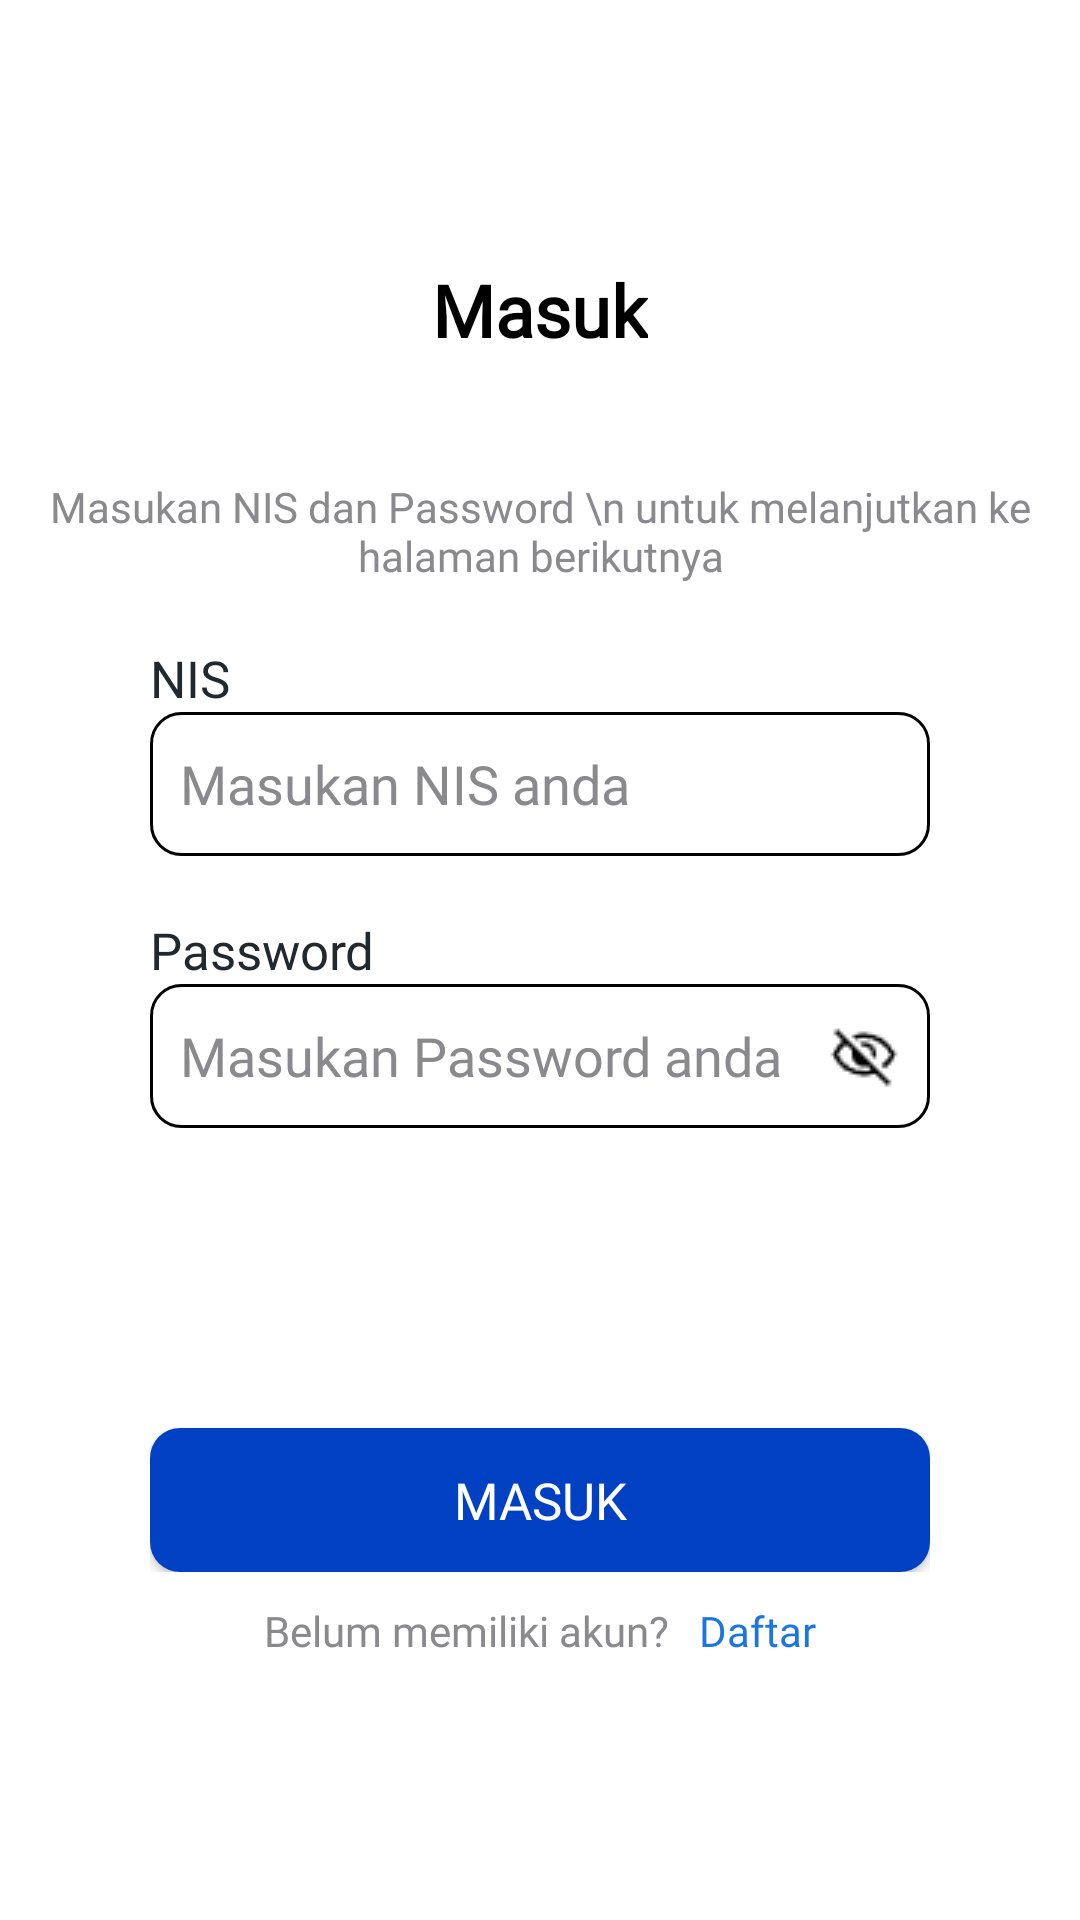

Android layout source for this screen:
<!-- AndroidManifest.xml: application theme Theme.AppCompat.Light.NoActionBar -->
<!-- res/layout/signin_screen.xml -->
<?xml version="1.0" encoding="utf-8"?>
<LinearLayout xmlns:android="http://schemas.android.com/apk/res/android"
    xmlns:app="http://schemas.android.com/apk/res-auto"
    xmlns:tools="http://schemas.android.com/tools"
    android:layout_width="match_parent"
    android:layout_height="match_parent"
    android:background="@color/white"
    android:layout_marginBottom="50dp"
    android:gravity="center_vertical"
    android:orientation="vertical"
    tools:context=".ui.signin_screen">


    <TextView
        android:id="@+id/textView3"
        android:layout_width="wrap_content"
        android:layout_height="wrap_content"
        android:layout_gravity="center"
        android:layout_marginBottom="20dp"
        android:fontFamily="@font/mulish"
        android:text="Masuk"
        android:textColor="@color/black"
        android:textSize="24sp"
        android:textStyle="bold"

        />

    <TextView
        android:id="@+id/textView2"
        android:layout_width="wrap_content"
        android:layout_height="wrap_content"
        android:layout_gravity="center"
        android:layout_marginTop="20dp"
        android:fontFamily="@font/mulish"
        android:text="Masukan NIS dan Password \n untuk melanjutkan ke halaman berikutnya"
        android:textAlignment="center"
        android:textColor="@color/hinText"
        android:textSize="14sp" />

    <LinearLayout
        android:layout_width="match_parent"
        android:layout_height="wrap_content"
        android:layout_gravity="center"
        android:layout_marginLeft="50dp"
        android:layout_marginRight="50dp"
        android:orientation="vertical">

        <TextView
            android:id="@+id/textView1"
            android:layout_width="match_parent"
            android:layout_height="wrap_content"
            android:layout_marginTop="20dp"
            android:fontFamily="@font/mulish"
            android:text="NIS"
            android:textColor="@color/textColor"
            android:textSize="17sp" />

        <EditText
            android:id="@+id/edt_nis"
            android:layout_width="match_parent"
            android:layout_height="wrap_content"
            android:background="@drawable/rounded_textfield"
            android:ems="10"
            android:fontFamily="@font/mulish"
            android:hint="Masukan NIS anda"
            android:inputType="number"
            android:maxLength="4"
            android:minHeight="48dp"
            android:textColor="@color/black"
            android:textColorHint="@color/hinText" />
    </LinearLayout>


    <LinearLayout
        android:layout_width="match_parent"
        android:layout_height="wrap_content"
        android:layout_gravity="center"
        android:layout_marginLeft="50dp"
        android:layout_marginTop="20dp"
        android:layout_marginRight="50dp"
        android:orientation="vertical">

        <TextView
            android:id="@+id/textView4"
            android:layout_width="wrap_content"
            android:layout_height="wrap_content"
            android:fontFamily="@font/mulish"
            android:text="Password"
            android:textColor="@color/textColor"
            android:textSize="17sp" />

        <EditText
            android:id="@+id/edt_pw"
            android:layout_width="match_parent"
            android:layout_height="wrap_content"
            android:background="@drawable/rounded_textfield"
            android:drawableRight="@drawable/visibility_off"
            android:ems="10"
            android:fontFamily="@font/mulish"
            android:hint="Masukan Password anda"
            android:inputType="textPassword"
            android:longClickable="false"
            android:minHeight="48dp"
            android:textColor="@color/black"
            android:textColorHint="@color/hinText" />
    </LinearLayout>

    <LinearLayout
        android:layout_width="match_parent"
        android:layout_height="wrap_content"
        android:layout_marginLeft="50dp"
        android:layout_marginTop="100dp"
        android:layout_marginRight="50dp"
        android:orientation="vertical">

        <Button
            android:id="@+id/btn_masuk"
            android:layout_width="match_parent"
            android:layout_height="wrap_content"
            android:layout_gravity="center"
            android:textColor="@color/white"
            android:background="@drawable/rounded_button"
            android:fontFamily="@font/mulish_semibold"
            android:text="Masuk"
            android:textSize="17sp" />
    </LinearLayout>


    <LinearLayout
        android:layout_width="match_parent"
        android:layout_height="wrap_content"
        android:layout_marginTop="10dp"
        android:gravity="center_horizontal"
        android:orientation="horizontal">

        <TextView
            android:id="@+id/textView6"
            android:layout_width="wrap_content"
            android:layout_height="wrap_content"
            android:clickable="true"
            android:fontFamily="@font/mulish"
            android:text="Belum memiliki akun?"
            android:textColor="@color/hinText"
            android:textSize="14sp"
            tools:ignore="TouchTargetSizeCheck" />

        <TextView
            android:id="@+id/btn_daftar"
            android:layout_width="wrap_content"
            android:layout_height="wrap_content"
            android:layout_marginLeft="10dp"
            android:fontFamily="@font/mulish"
            android:text="Daftar"
            android:textColor="@color/textClick"
            android:textSize="14sp" />

    </LinearLayout>


</LinearLayout>
<!-- resources referenced by this layout -->
<resources>
  <color name="black">#FF000000</color>
  <color name="hinText">#8A8A8E</color>
  <color name="textClick">#1C76DE</color>
  <color name="textColor">#22292E</color>
  <color name="white">#FFFFFFFF</color>
  <!-- drawable rounded_button (drawable) -->
  <?xml version="1.0" encoding="utf-8"?>
  <shape xmlns:android="http://schemas.android.com/apk/res/android"
      android:shape="rectangle">
      <corners android:radius="10dp" />
      <solid android:color="#0041C4" />
      <padding
          android:bottom="10dp"
          android:left="10dp"
          android:right="10dp"
          android:top="10dp" />
  
  </shape>
  <!-- drawable rounded_textfield (drawable) -->
  <?xml version="1.0" encoding="utf-8"?>
  <shape xmlns:android="http://schemas.android.com/apk/res/android"
      android:shape="rectangle">
      <corners android:radius="10dp" />
      <stroke android:width="1dp"/>
  
      <padding android:top="10dp"
          android:bottom="10dp"
          android:left="10dp"
          android:right="10dp"/>
  
  </shape>
  <!-- drawable visibility_off: png bitmap (drawable, 418 bytes) -->
  <style name="Theme.AppCompat.Light.NoActionBar" parent="Theme.MaterialComponents.DayNight.NoActionBar">
      
      <item name="android:navigationBarColor">@android:color/transparent</item>
      <item name="android:statusBarColor">@android:color/transparent</item>
      <item name="android:windowLightStatusBar">?attr/isLightTheme</item>
    </style>
</resources>
